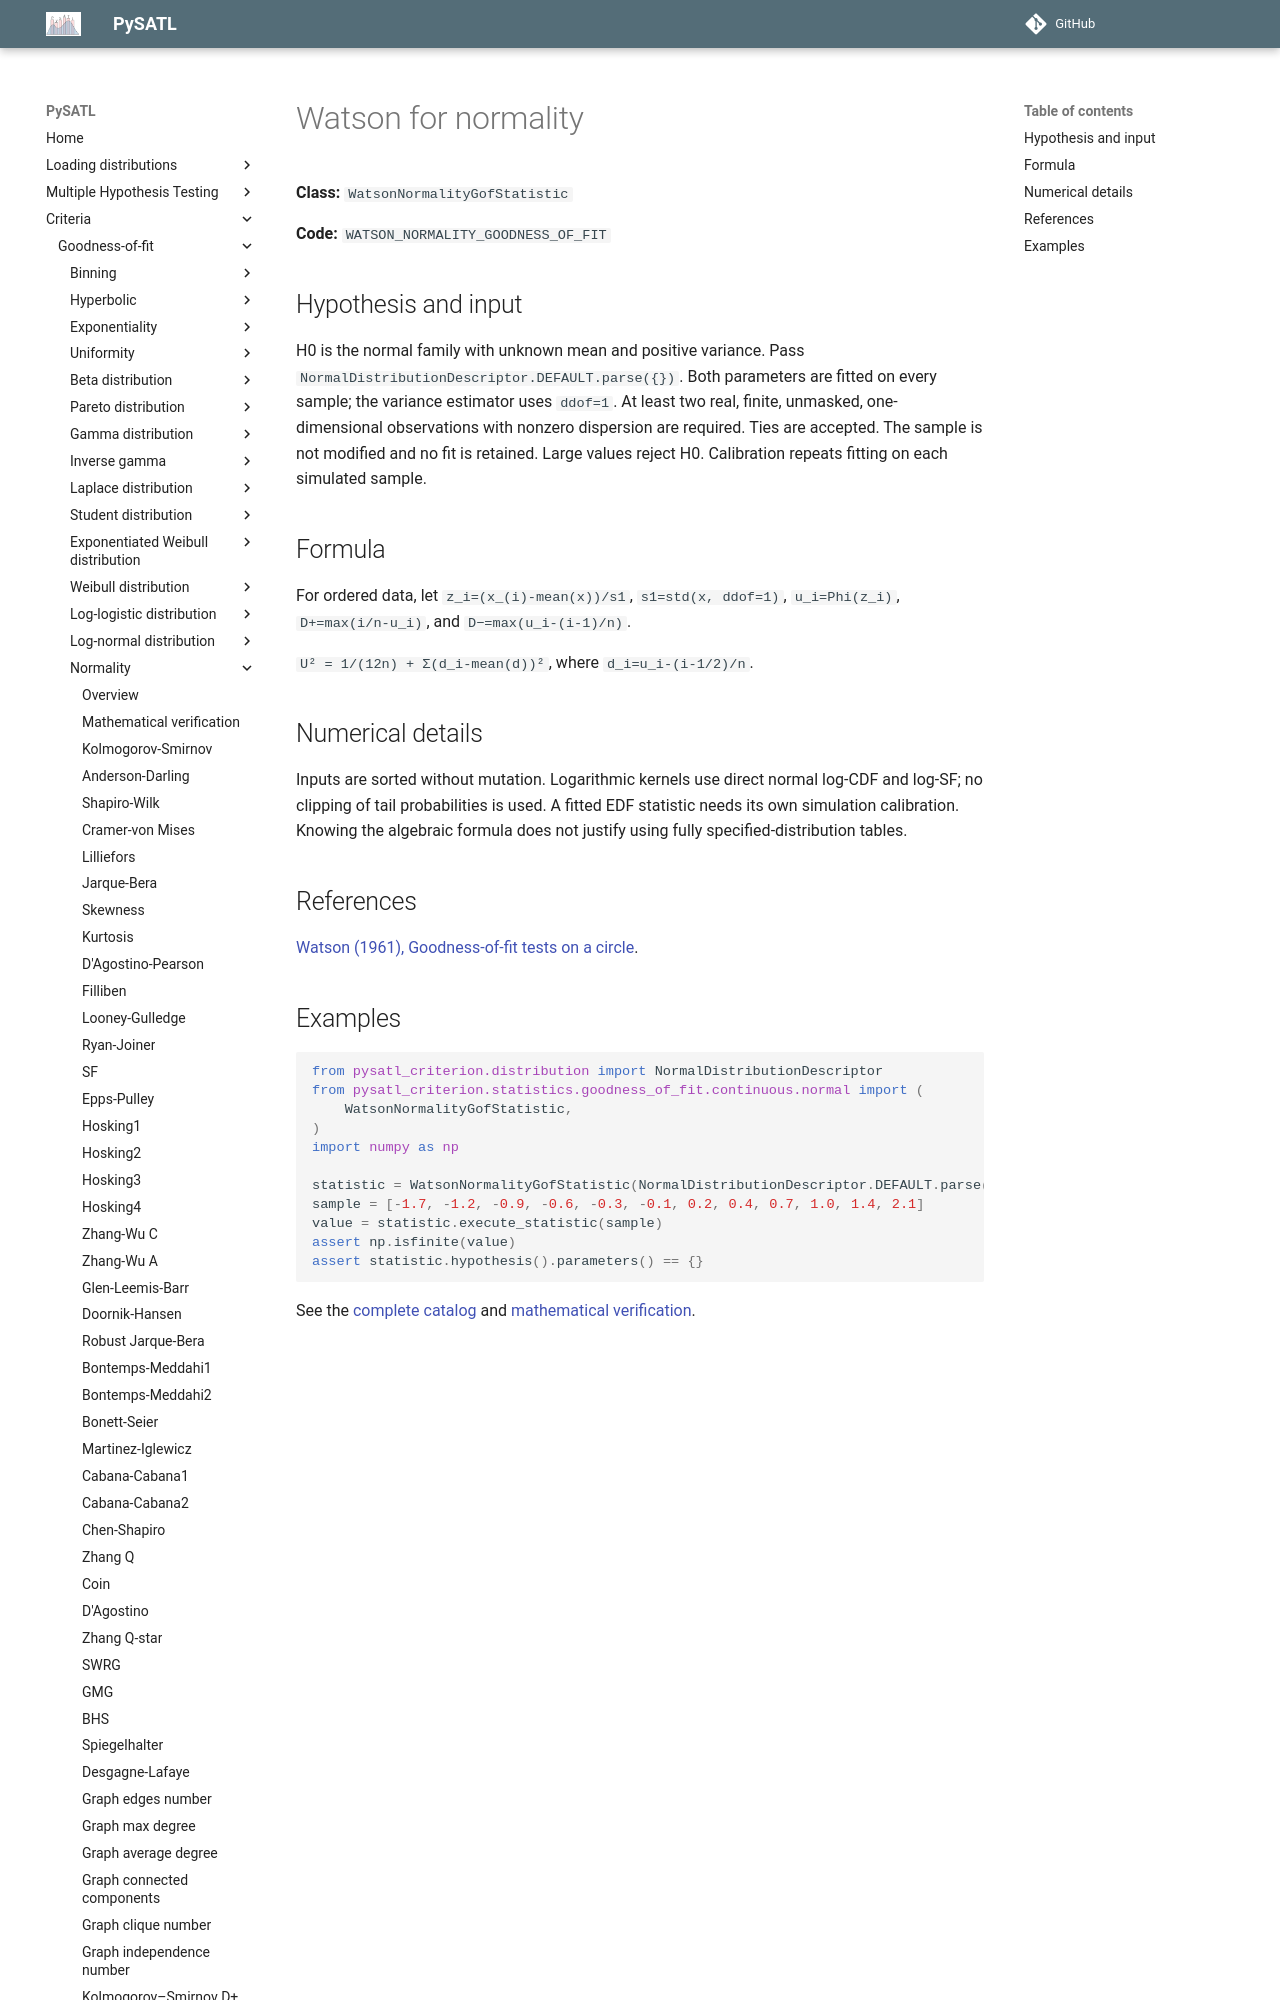

repository: PySATL/pysatl-criterion · page: en/main/criteria/goodness-of-fit/normality/watson_normality_criterion/index.html · generator: mkdocs

# Watson for normality

**Class:** `WatsonNormalityGofStatistic`

**Code:** `WATSON_NORMALITY_GOODNESS_OF_FIT`

## Hypothesis and input

H0 is the normal family with unknown mean and positive variance. Pass
`NormalDistributionDescriptor.DEFAULT.parse({})`. Both parameters are fitted on
every sample; the variance estimator uses `ddof=1`. At least two real, finite,
unmasked, one-dimensional observations with nonzero dispersion are required.
Ties are accepted. The sample is not modified and no fit is retained.
Large values reject H0. Calibration repeats fitting on each simulated sample.

## Formula

For ordered data, let `z_i=(x_(i)-mean(x))/s1`, `s1=std(x, ddof=1)`,
`u_i=Phi(z_i)`, `D+=max(i/n-u_i)`, and `D−=max(u_i-(i-1)/n)`.

`U² = 1/(12n) + Σ(d_i-mean(d))²`, where `d_i=u_i-(i-1/2)/n`.

## Numerical details

Inputs are sorted without mutation. Logarithmic kernels use direct normal
log-CDF and log-SF; no clipping of tail probabilities is used. A fitted EDF
statistic needs its own simulation calibration. Knowing the algebraic formula
does not justify using fully specified-distribution tables.

## References

[Watson (1961), Goodness-of-fit tests on a circle](https://doi.org/10.1093/biomet/48.1-2.109).
